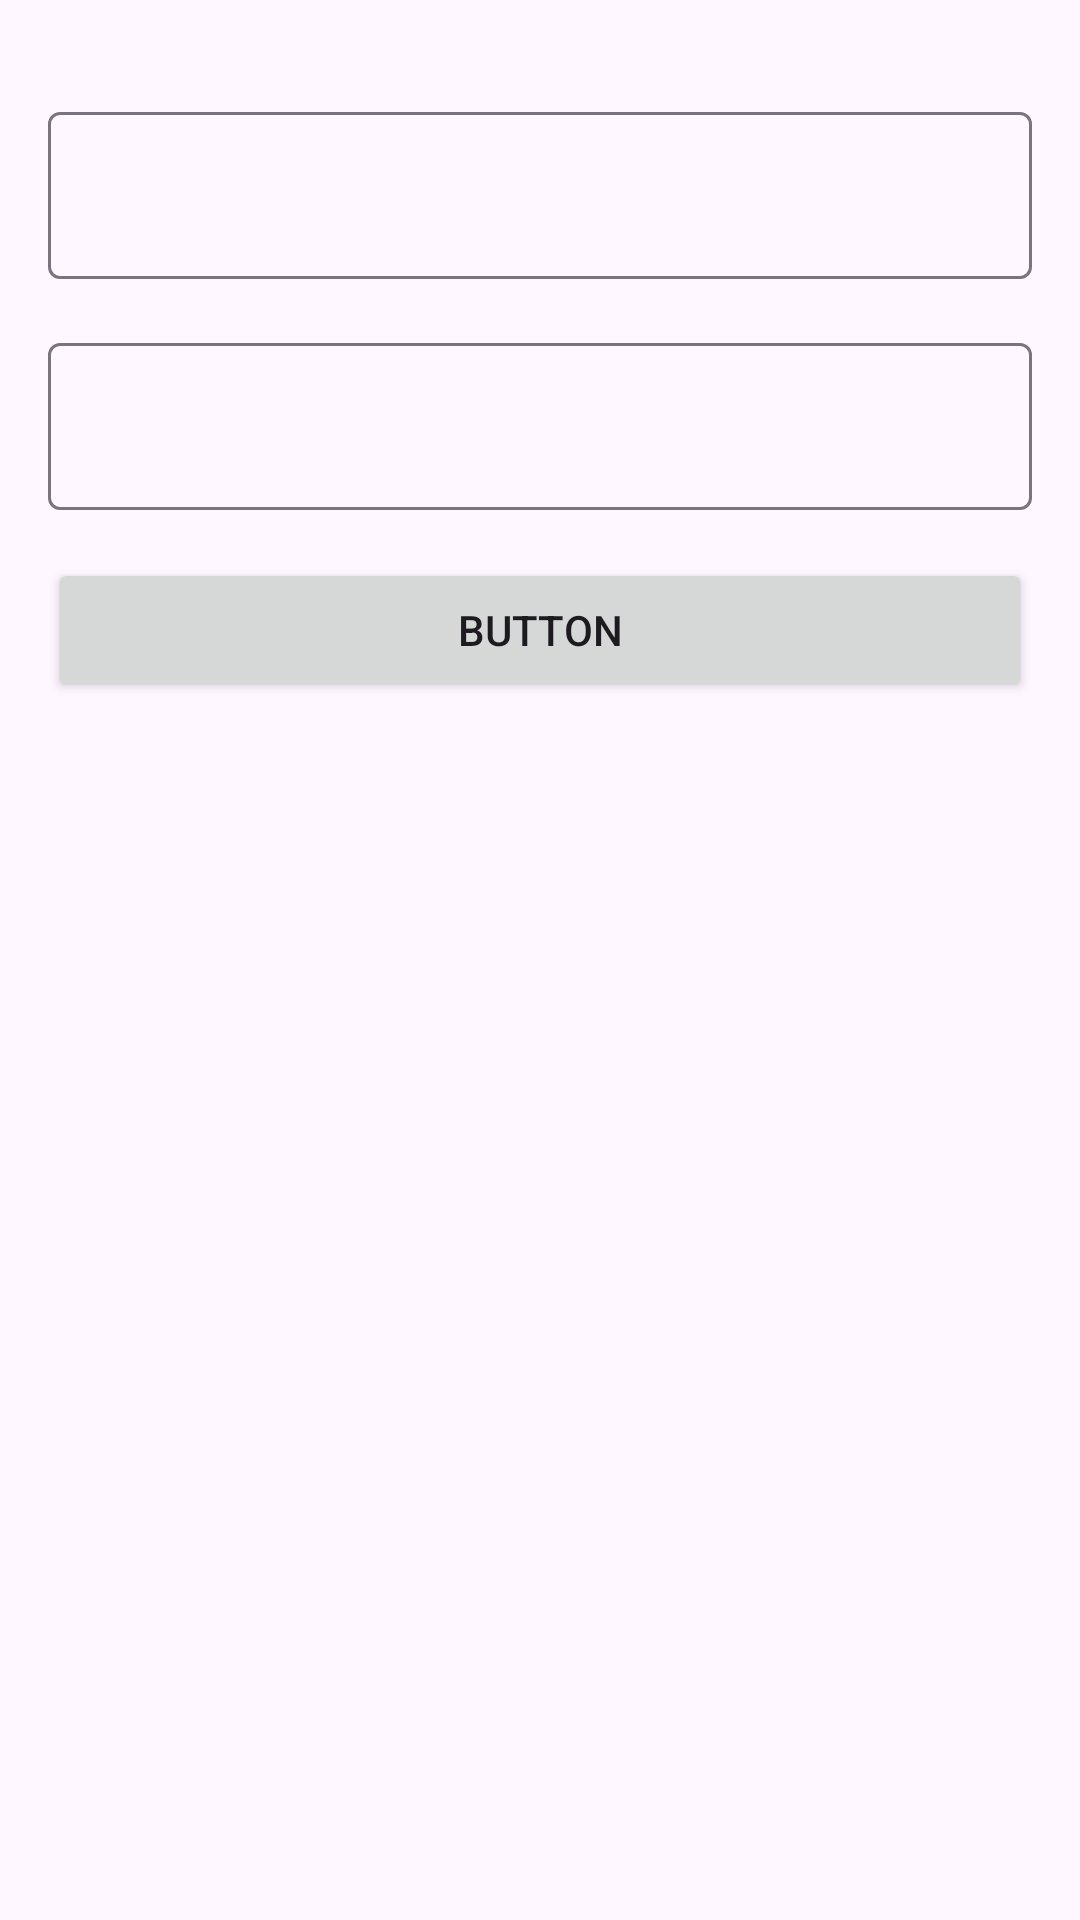

Write the Android layout XML for this screen, with the resource values it uses.
<!-- AndroidManifest.xml: application theme Theme.MerchBar -->
<!-- res/layout/fragment_second.xml -->
<?xml version="1.0" encoding="utf-8"?>
<androidx.constraintlayout.widget.ConstraintLayout xmlns:android="http://schemas.android.com/apk/res/android"
    xmlns:app="http://schemas.android.com/apk/res-auto"
    xmlns:tools="http://schemas.android.com/tools"
    android:layout_width="match_parent"
    android:layout_height="match_parent">

    <com.google.android.material.textfield.TextInputLayout
        android:id="@+id/emailTIL"
        android:layout_width="0dp"
        android:layout_height="wrap_content"
        android:layout_marginStart="16dp"
        android:layout_marginTop="32dp"
        android:layout_marginEnd="16dp"
        android:ems="10"
        android:inputType="text"
        android:text="@string/email"
        app:layout_constraintEnd_toEndOf="parent"
        app:layout_constraintStart_toStartOf="parent"
        app:layout_constraintTop_toTopOf="parent">
        <com.google.android.material.textfield.TextInputEditText
            android:id="@+id/emailTIET"
            android:layout_width="match_parent"
            android:layout_height="match_parent"/>
    </com.google.android.material.textfield.TextInputLayout>

    <com.google.android.material.textfield.TextInputLayout
        android:id="@+id/passwordTIL"
        android:layout_width="0dp"
        android:layout_height="wrap_content"
        android:layout_marginStart="16dp"
        android:layout_marginTop="16dp"
        android:layout_marginEnd="16dp"
        android:ems="10"
        android:inputType="text"
        android:text="@string/password"
        app:layout_constraintEnd_toEndOf="parent"
        app:layout_constraintHorizontal_bias="1.0"
        app:layout_constraintStart_toStartOf="parent"
        app:layout_constraintTop_toBottomOf="@+id/emailTIL">
        <com.google.android.material.textfield.TextInputEditText
            android:id="@+id/passwordTIET"
            android:layout_width="match_parent"
            android:layout_height="match_parent"/>
    </com.google.android.material.textfield.TextInputLayout>

    <Button
        android:id="@+id/loginButton"
        android:layout_width="0dp"
        android:layout_height="wrap_content"
        android:layout_marginStart="16dp"
        android:layout_marginTop="16dp"
        android:layout_marginEnd="16dp"
        android:text="Button"
        app:layout_constraintEnd_toEndOf="parent"
        app:layout_constraintStart_toStartOf="parent"
        app:layout_constraintTop_toBottomOf="@+id/passwordTIL" />
</androidx.constraintlayout.widget.ConstraintLayout>
<!-- resources referenced by this layout -->
<resources>
  <string name="email">Email</string>
  <string name="password">Password</string>
  <style name="Theme.MerchBar" parent="Base.Theme.MerchBar" />
  <style name="Base.Theme.MerchBar" parent="Theme.Material3.DayNight.NoActionBar">
          
          
      </style>
</resources>
